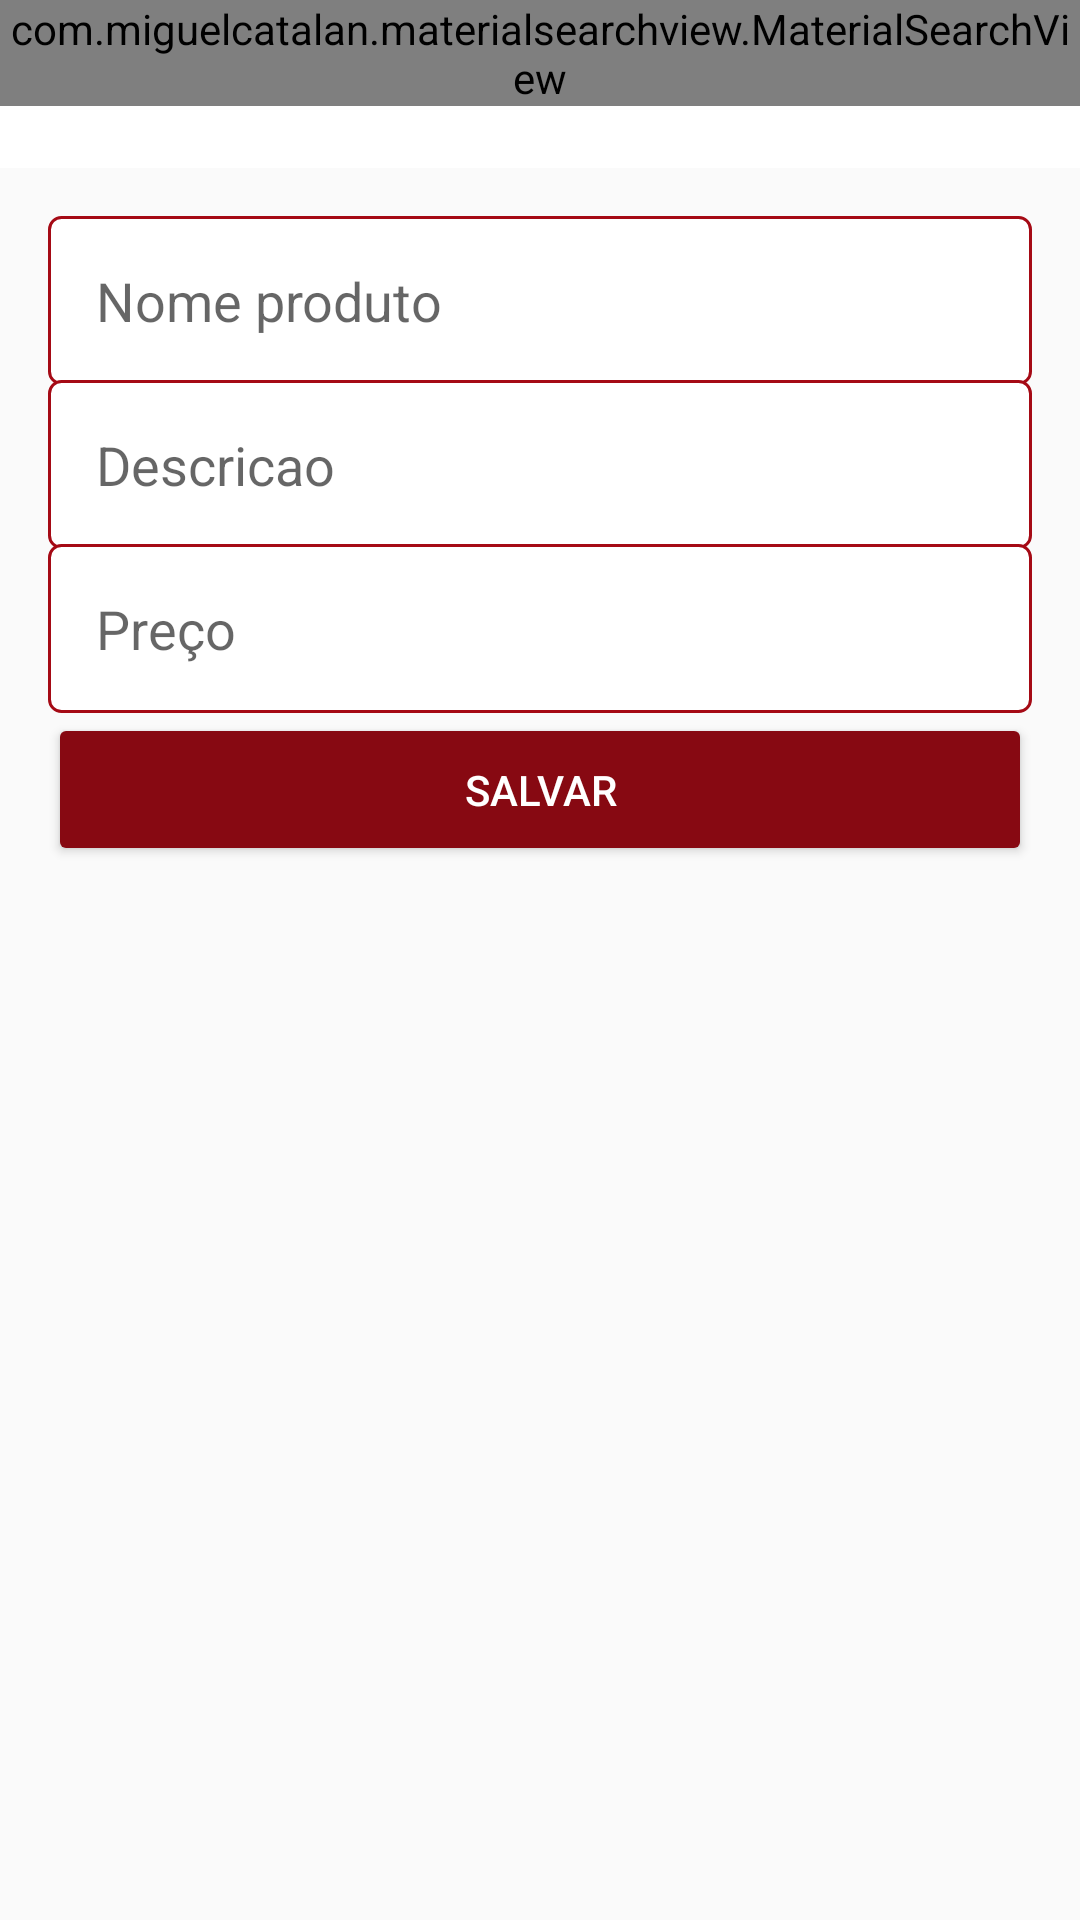

Reconstruct the res/layout file that produces this screen, plus the resources it refers to.
<!-- AndroidManifest.xml: application theme AppTheme -->
<!-- res/layout/activity_novo_produto_empresa.xml -->
<?xml version="1.0" encoding="utf-8"?>

<LinearLayout xmlns:android="http://schemas.android.com/apk/res/android"
    xmlns:app="http://schemas.android.com/apk/res-auto"
    xmlns:tools="http://schemas.android.com/tools"
    android:layout_width="match_parent"
    android:layout_height="match_parent"
    android:orientation="vertical"
    tools:context=".activity.activity.NovoProdutoEmpresaActivity">

    <include
        layout="@layout/toolbar"
        android:layout_width="match_parent"
        android:layout_height="wrap_content" />

    <LinearLayout
        android:layout_width="match_parent"
        android:layout_height="match_parent"
        android:orientation="vertical"
        android:padding="16dp">

        

        <EditText
            android:id="@+id/editProdutoNome"
            android:layout_width="match_parent"
            android:layout_height="wrap_content"
            android:background="@drawable/bg_edit_text"
            android:ems="10"
            android:hint="Nome produto"
            android:inputType="text"
            android:padding="16dp" />

        <EditText
            android:id="@+id/editProdutoDescricao"
            android:layout_width="match_parent"
            android:layout_height="wrap_content"
            android:layout_marginTop="-2dp"
            android:background="@drawable/bg_edit_text"
            android:ems="10"
            android:hint="Descricao"
            android:inputType="text"
            android:padding="16dp" />

        <EditText
            android:id="@+id/editProdutoPreco"
            android:layout_width="match_parent"
            android:layout_height="wrap_content"
            android:layout_marginTop="-2dp"
            android:background="@drawable/bg_edit_text"
            android:ems="10"
            android:hint="Preço"
            android:inputType="numberDecimal"
            android:padding="16dp" />

        <Button
            android:id="@+id/buttonSalvar"
            android:layout_width="match_parent"
            android:layout_height="wrap_content"
            android:onClick="validarDadosProduto"
            android:padding="16dp"
            android:text="Salvar"
            android:theme="@style/botaoPadrao" />

    </LinearLayout>

</LinearLayout>
<!-- res/layout/toolbar.xml (included above) -->
<?xml version="1.0" encoding="utf-8"?>

<FrameLayout xmlns:android="http://schemas.android.com/apk/res/android"
    android:layout_width="match_parent" android:layout_height="match_parent">

    <android.support.v7.widget.Toolbar
        android:id="@+id/toolbar"
        android:layout_width="match_parent"
        android:layout_height="wrap_content"
        android:background="?attr/colorPrimary"
        android:minHeight="?attr/actionBarSize"
        android:theme="?attr/actionBarTheme" />

    

    <com.miguelcatalan.materialsearchview.MaterialSearchView
        android:id="@+id/materialSearchView"
        android:layout_width="match_parent"
        android:layout_height="wrap_content" />

</FrameLayout>
<!-- resources referenced by this layout -->
<resources>
  <!-- drawable bg_edit_text (drawable) -->
  <?xml version="1.0" encoding="utf-8"?>
  
  <shape
      xmlns:android="http://schemas.android.com/apk/res/android"
      android:shape="rectangle">
      <solid android:color="@color/branco"/>
      <stroke android:width="1dp"
          android:color="@color/vermelhoEscuro" />
      <corners android:radius="4dp" />
  
  </shape>
  <style name="botaoPadrao" parent="Theme.AppCompat.Light">
          <item name="colorControlHighlight">#ff404e</item>
          <item name="colorButtonNormal">@color/colorAccent</item>
          <item name="android:textColor">@android:color/white</item>
      </style>
  <style name="AppTheme" parent="Theme.AppCompat.Light.NoActionBar">
          
          <item name="colorPrimary">@color/colorPrimary</item>
          <item name="colorPrimaryDark">@color/colorPrimaryDark</item>
          <item name="colorAccent">@color/colorAccent</item>
      </style>
  <color name="branco">#ffffff</color>
  <color name="vermelhoEscuro">#a50a15</color>
  <color name="colorAccent">#870912</color>
  <color name="colorPrimary">#ffffff</color>
  <color name="colorPrimaryDark">#a50a15</color>
</resources>
